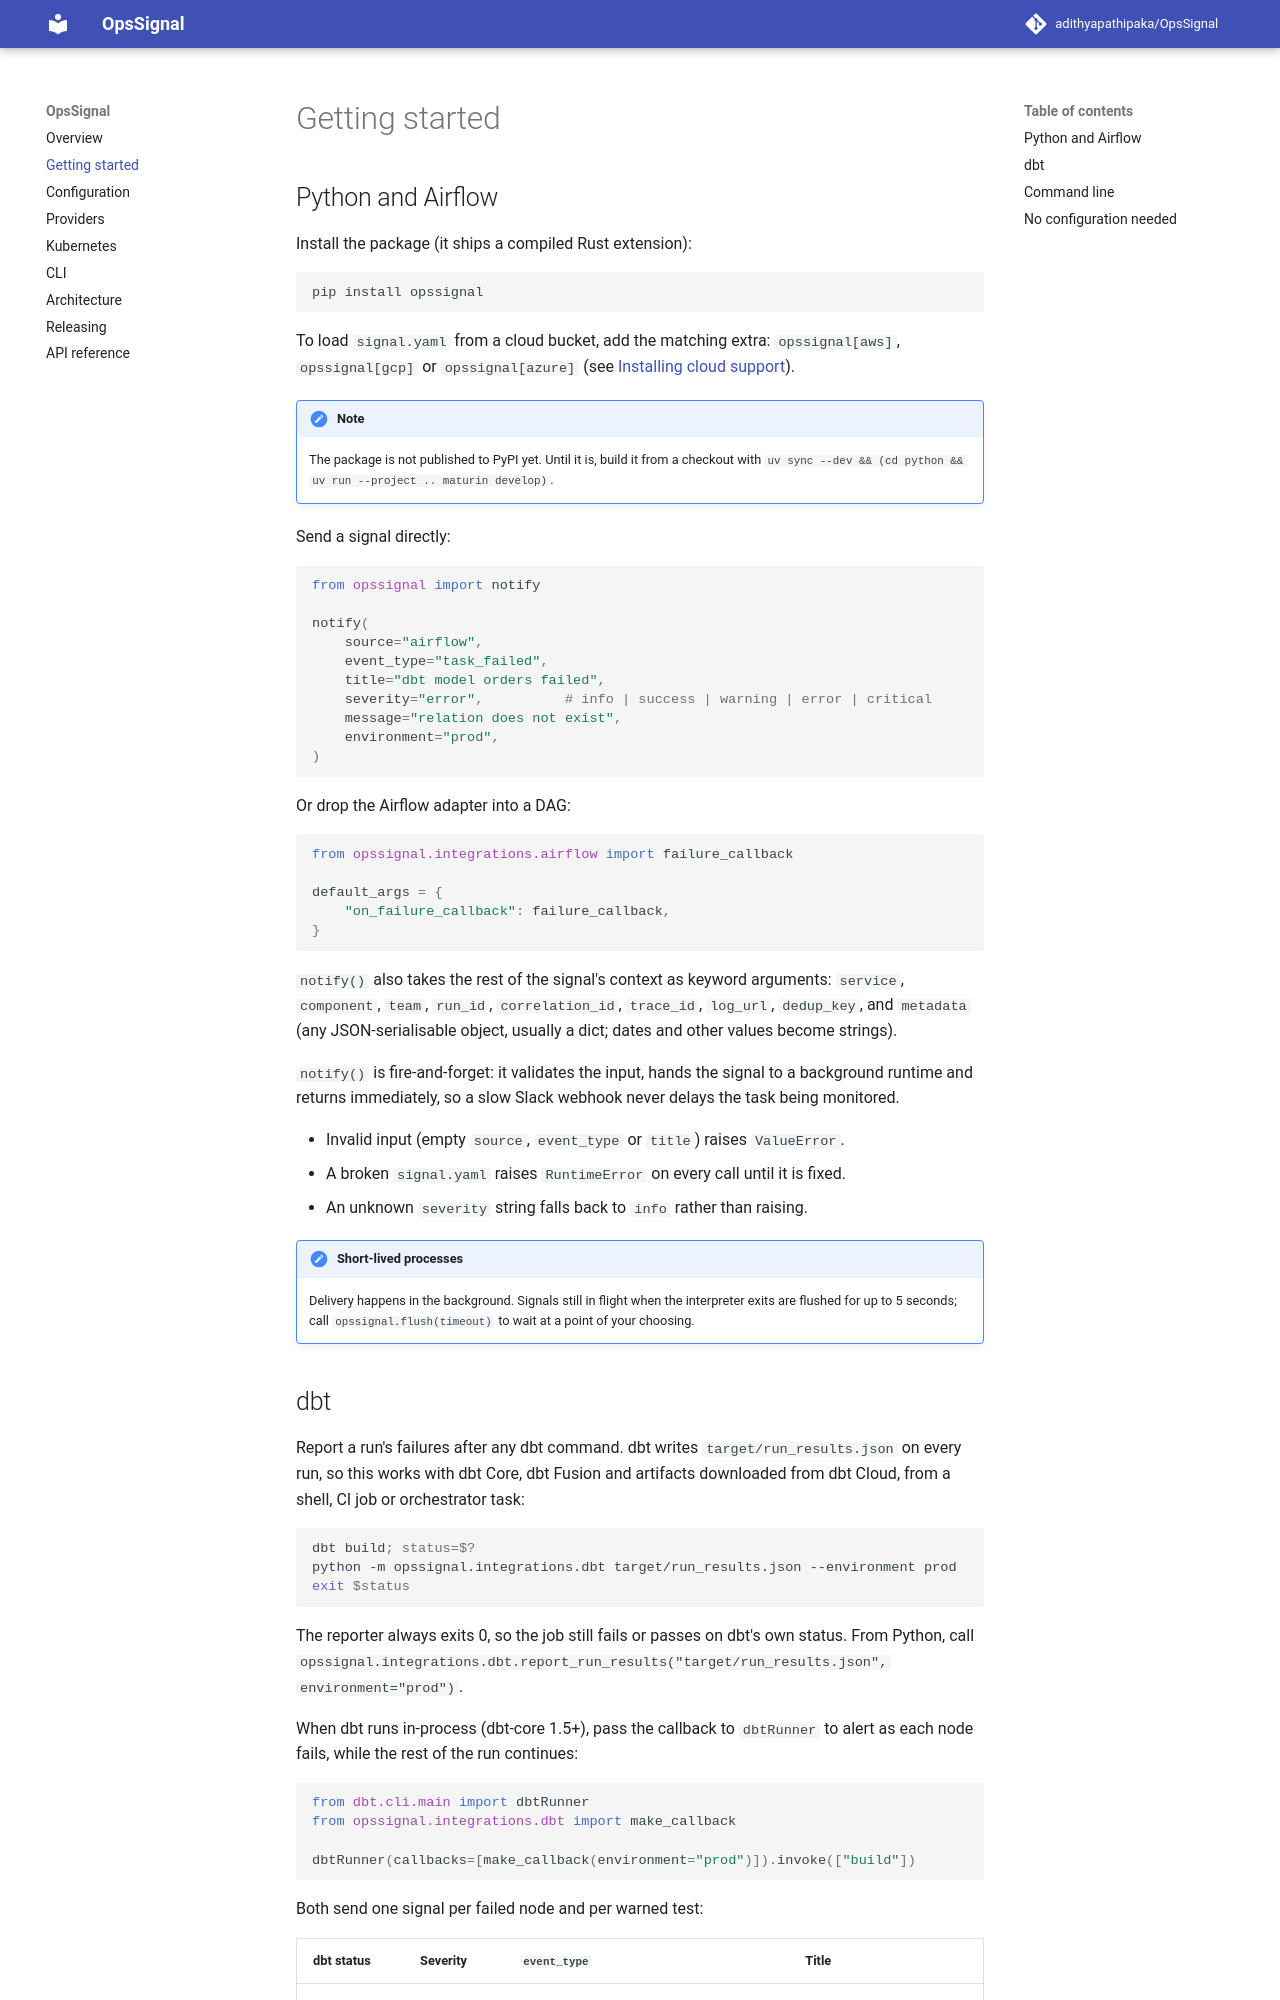

repository: adithyapathipaka/OpsSignal · page: 1.0.0-beta.1/getting-started/index.html · generator: mkdocs

# Getting started

## Python and Airflow

Install the package (it ships a compiled Rust extension):

```bash
pip install opssignal
```

To load `signal.yaml` from a cloud bucket, add the matching extra:
`opssignal[aws]`, `opssignal[gcp]` or `opssignal[azure]` (see
[Installing cloud support](configuration.md#installing-cloud-support)).

!!! note
    The package is not published to PyPI yet. Until it is, build it from a
    checkout with `uv sync --dev && (cd python && uv run --project .. maturin develop)`.

Send a signal directly:

```python
from opssignal import notify

notify(
    source="airflow",
    event_type="task_failed",
    title="dbt model orders failed",
    severity="error",          # info | success | warning | error | critical
    message="relation does not exist",
    environment="prod",
)
```

Or drop the Airflow adapter into a DAG:

```python
from opssignal.integrations.airflow import failure_callback

default_args = {
    "on_failure_callback": failure_callback,
}
```

Add `"on_success_callback": success_callback` (from the same module) to
resolve the failure alert once the task succeeds; see
[Acknowledge and resolve](lifecycle.md).

`notify()` also takes the rest of the signal's context as keyword arguments:
`service`, `component`, `team`, `run_id`, `correlation_id`, `trace_id`,
`log_url`, `dedup_key`, and `metadata` (any JSON-serialisable object, usually a
dict; dates and other values become strings).

`notify()` is fire-and-forget: it validates the input, hands the signal to a
background runtime and returns immediately, so a slow Slack webhook never
delays the task being monitored.

- Invalid input (empty `source`, `event_type` or `title`) raises `ValueError`.
- A broken `signal.yaml` raises `RuntimeError` on every call until it is fixed.
- An unknown `severity` string falls back to `info` rather than raising.

!!! note "Short-lived processes"
    Delivery happens in the background. Signals still in flight when the
    interpreter exits are flushed for up to 5 seconds; call
    `opssignal.flush(timeout)` to wait at a point of your choosing.

### Waiting for the result

!!! info "Added in v1.0.0-beta.3"

`opssignal.send()` takes the same arguments as `notify()` plus `timeout`
(seconds, default 30), waits for delivery and tells you how it went. Use it
when the caller has to know, such as a CI step that must fail if nobody was
paged, or a script that logs where each alert went:

```python
import opssignal

result = opssignal.send(
    source="ci",
    event_type="deploy_failed",
    title="Deploy of orders-api failed",
    severity="critical",
    environment="prod",
    timeout=10,
)
if not result.delivered:
    for d in result.deliveries:
        print(d.provider, d.status, d.error)
```

`result.status` is one of:

| Status | Meaning |
|---|---|
| `delivered` | Every provider the signal was routed to got it. |
| `partial` | A [fan-out](configuration.md) route reached some providers but not all. |
| `failed` | No provider got it, or the timeout ran out first. |
| `skipped` | Every matching route held it back by `dedup` or `rate_limit`; `result.suppressed` says why. |
| `grouped` | Held for a digest by a route's `group_by` or `group_wait`; `result.grouped` names the routes. The digest goes out after `group_wait` or on `flush()`. |

The result also has `provider` (the providers that delivered, comma
separated), `error`, `attempts`, `deliveries` (one entry per provider with
`provider`, `status`, `error` and `attempts`), `suppressed`, `grouped`,
`signal_id` (its row in the
SQLite history) and `dedup_key` (the incident key, given or computed).
`result.to_dict()` returns it all as plain dicts for logging or JSON.

A failed delivery is reported in the result, not raised. `send()` raises
`ValueError` for invalid input or timeout and `RuntimeError` when there is no
usable config or the signal could not be recorded. Keep `notify()` in
Airflow callbacks and other places where an alert must never slow the task
down.
